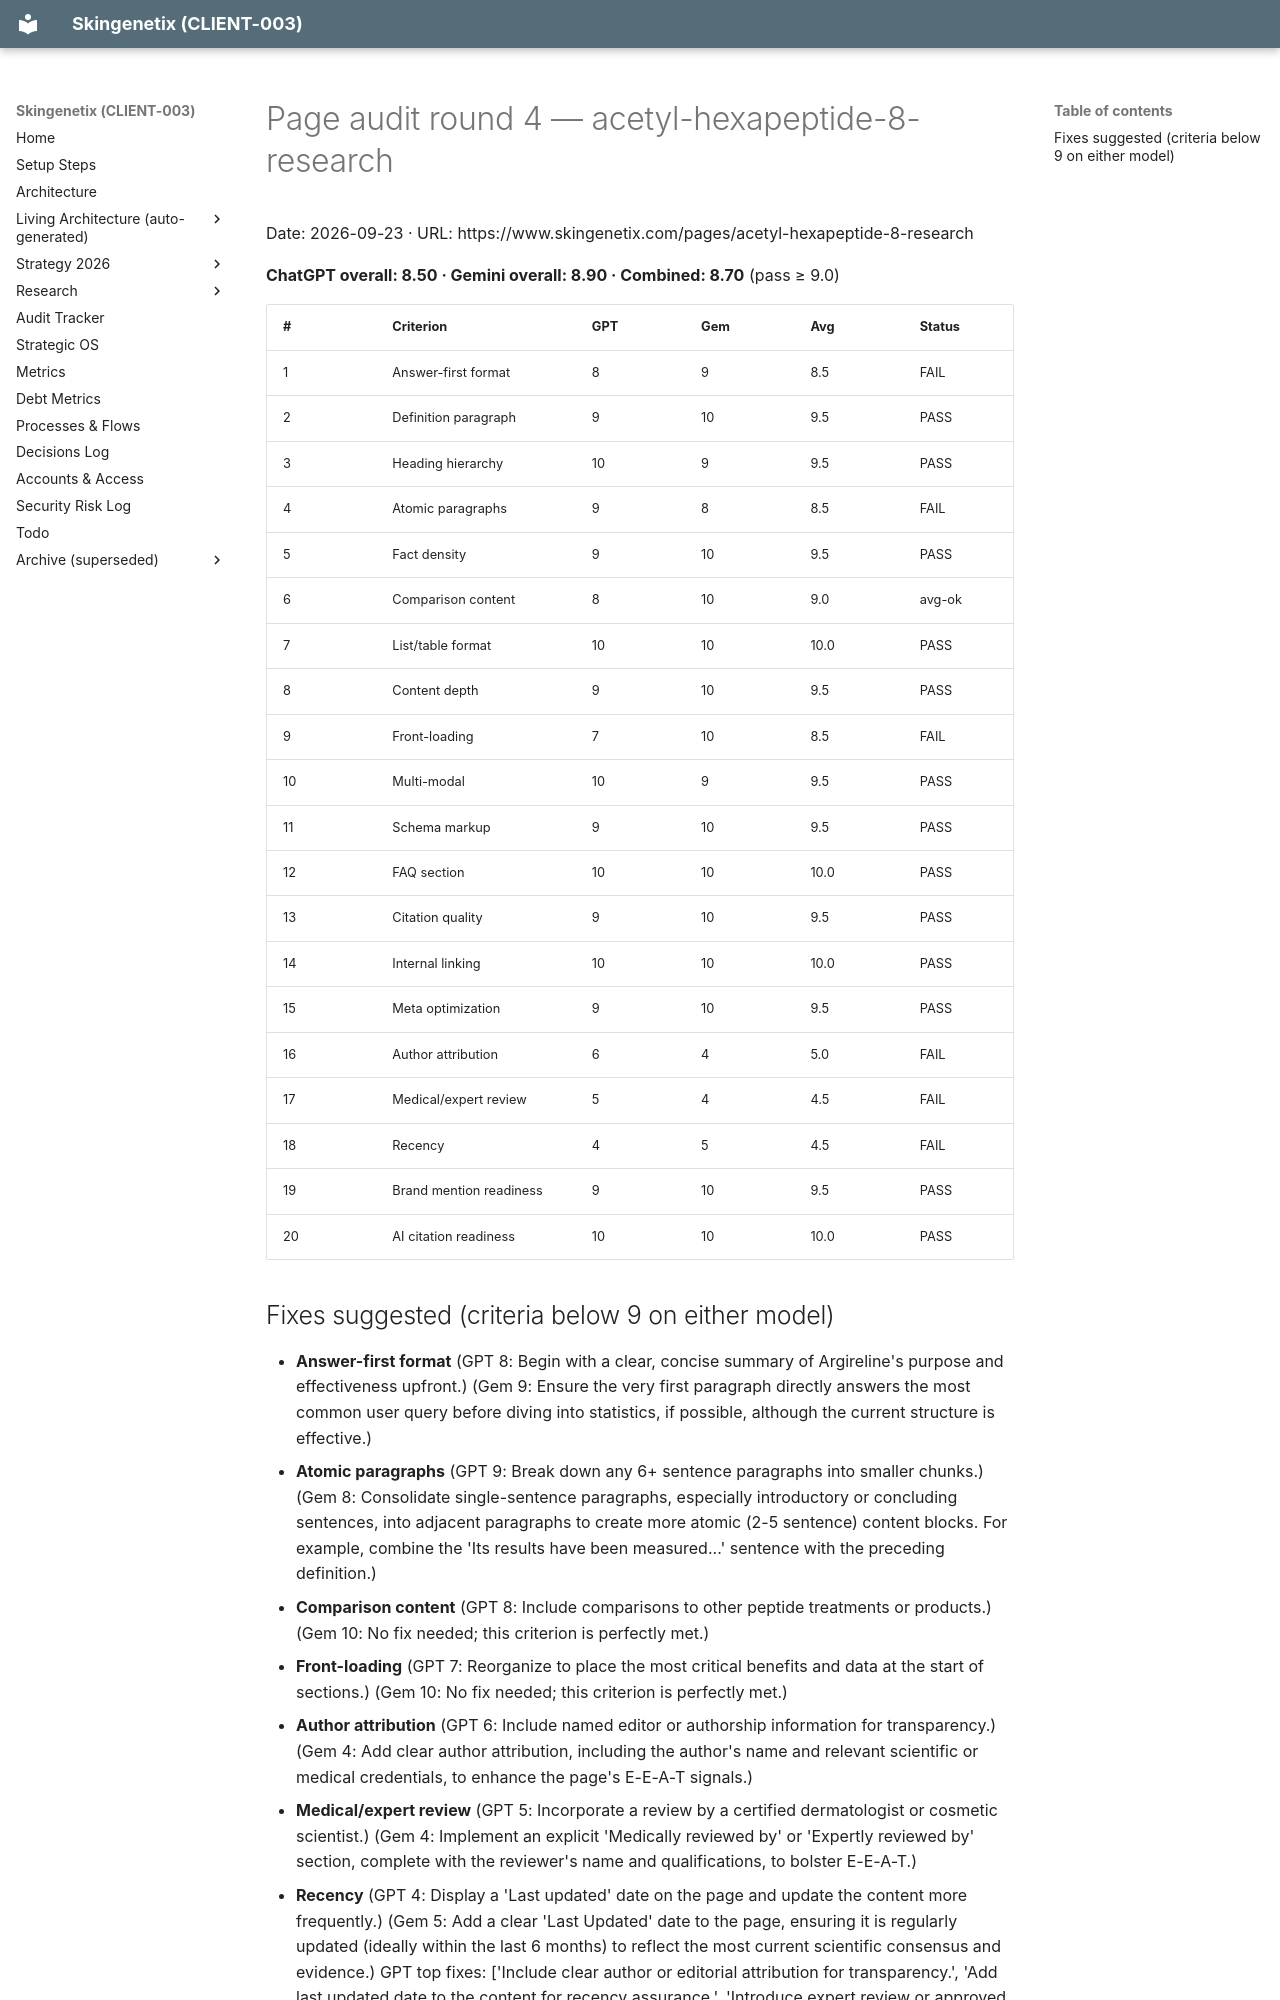

repository: MrSmithNL/skingenetix-website · page: audits/pages/aiso-acetyl-hexapeptide-8-research-en-2026-09-23-r4/index.html · generator: mkdocs

# Page audit round 4 — acetyl-hexapeptide-8-research

Date: 2026-09-23 · URL: https://www.skingenetix.com/pages/acetyl-hexapeptide-8-research

**ChatGPT overall: 8.50 · Gemini overall: 8.90 · Combined: 8.70** (pass ≥ 9.0)

| # | Criterion | GPT | Gem | Avg | Status |
|---|---|---|---|---|---|
| 1 | Answer-first format | 8 | 9 | 8.5 | FAIL |
| 2 | Definition paragraph | 9 | 10 | 9.5 | PASS |
| 3 | Heading hierarchy | 10 | 9 | 9.5 | PASS |
| 4 | Atomic paragraphs | 9 | 8 | 8.5 | FAIL |
| 5 | Fact density | 9 | 10 | 9.5 | PASS |
| 6 | Comparison content | 8 | 10 | 9.0 | avg-ok |
| 7 | List/table format | 10 | 10 | 10.0 | PASS |
| 8 | Content depth | 9 | 10 | 9.5 | PASS |
| 9 | Front-loading | 7 | 10 | 8.5 | FAIL |
| 10 | Multi-modal | 10 | 9 | 9.5 | PASS |
| 11 | Schema markup | 9 | 10 | 9.5 | PASS |
| 12 | FAQ section | 10 | 10 | 10.0 | PASS |
| 13 | Citation quality | 9 | 10 | 9.5 | PASS |
| 14 | Internal linking | 10 | 10 | 10.0 | PASS |
| 15 | Meta optimization | 9 | 10 | 9.5 | PASS |
| 16 | Author attribution | 6 | 4 | 5.0 | FAIL |
| 17 | Medical/expert review | 5 | 4 | 4.5 | FAIL |
| 18 | Recency | 4 | 5 | 4.5 | FAIL |
| 19 | Brand mention readiness | 9 | 10 | 9.5 | PASS |
| 20 | AI citation readiness | 10 | 10 | 10.0 | PASS |
